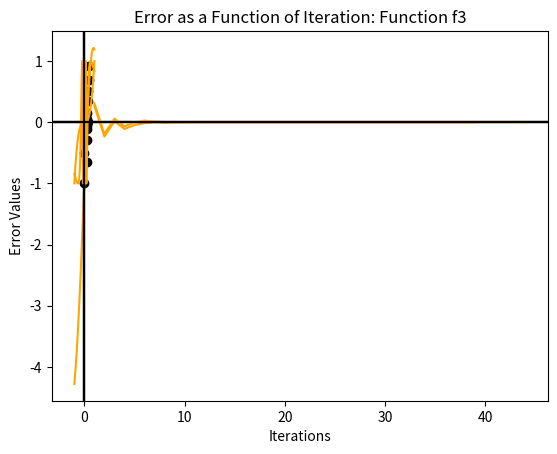

The matplotlib source for this figure:
#Necessary libraries
import numpy as np
import matplotlib.pyplot as plt
from copy import deepcopy

def rf_bisect(f,xlo,xhi,xtol,nmax):
    """
    Computes the value of the root for function f bracketed in the domain [xlo, xhi]. 
    PARAMETERS:
        f     --  (function) The one-dimensional function to evaluate a root of.
        xlo   --  (float) The lower limit of the bracket.
        xhi   --  (float) The upper limit of the bracket.
        xtol  --  (float) The tolerance the calculated root should achieve.
        nmax  --  (int) The maximum number of iterations allowed.

    RETURNS: (tuple(float, int)) A root of f that meets the tolerance tol the number 
    of iteratons required to converge.
    """
    x_array=[]                                          #Empy list to be used to contain x values used in bisection search
    iters=0         
    low=deepcopy(xlo)
    high=deepcopy(xhi)
    while iters<= nmax:                                 #Bisection search begins
        iters+=1
        if f(bracket(low,high))>0:                      #Determine position of midpoint relative to root
            x_array.append(bracket(low,high))
            high=deepcopy(bracket(low,high))
        elif f(bracket(low,high))<0:
            x_array.append(bracket(low,high))
            low=deepcopy(bracket(low,high))
        if abs(f(bracket(low,high)))<= xtol:            #Determine if the midpoint is the root
            root=float(bracket(low,high))
            x_array.append(root)
            return PerryThePlotapus(f,x_array,xlo,xhi)  #Get graphs
    return "Iteration limit reached, no root found."

def PerryThePlotapus(f,x,xlo,xhi):
    """
    INPUT:
        f: function, this is the function graphed
        x: list, list of all midpoint values used to estimate root of function f
        xlo: float, lower bound of the graph of the function f
        xhi: float, upper bound of the graph of the function f
        xtol: float, the largest error accepted in the root value of f
    
    OUTPUT:
        graph of function f over the domain xlo to xhi with a mesh sixe dx (defined within the function)
        subplot of the scatter of the values in the 'x' input and their cooresponding values on the function f
        (x_array, y_array): tuple, (array form of 'x', array of cooresponding values on the function f)     
    """
    dx=1e-3                     #Plot generator function for both scatter plot or bisection and normal plot of function
    x_array=np.asarray(x)       #scatter x and y
    y_array=f(x_array)
    x_vals=np.arange(xlo,xhi+dx,dx) #regular plot
    y_vals= f(x_vals)
    plt.scatter(x_array,y_array, color= "black")
    plt.plot(x_vals,y_vals, color = "orange")
    plt.grid()
    plt.title("Problem 3: Function " + f.__name__)
    plt.xlabel('x')
    plt.axhline(color='black')
    plt.axvline(color='black')
    plt.ylabel('y')
    plt.show()
    errorGopher(f, x_array)     
    return (x_array, y_array)

def errorGopher(f,xvals):
    """
    INPUT:
        f: function, one-dimensional
        xvals: array, x values used in bisection root search
    
    OUTPUT:
        graph of error as a function of iteration number
    """       
    true_val = xvals[-1]    #Uses scatter x values to determine error as a function of iteration number
    errorList=[]
    iterList=[]
    iter=0
    for x in xvals:
        iter+=1
        errorList.append(true_val-x)
        iterList.append(iter)           #Plot section of error in the bisection search as a function of iteration no.
    plt.plot(iterList,errorList, color="orange")
    plt.title("Error as a Function of Iteration: Function " + f.__name__)
    plt.xlabel('Iterations')
    plt.ylabel('Error Values')
    plt.axhline(color="black")
    plt.axvline(color="black")
    plt.grid()
    plt.show()
#Single variable function section
def f1(x):
    return 3 * x + np.sin(2*x) - np.exp(x)

def f2(x):
    return x**3

def f3(x):
    return np.sin(1. / (x + 0.01))

def bracket(lo, hi):
    """
    INPUT:
        lo: float, lower bound of bracket
        hi: float, upper bound of bracket
    
    OUTPUT:
        float, midpoint of the braketed region
    """
    return ((lo+hi)/2)          #Midpoint finder

for f in [f1,f2,f3]:            #Function caller
    print("For function " + f.__name__)
    print("")
    rf_bisect(f,-1.,1., 1e-12, 50)